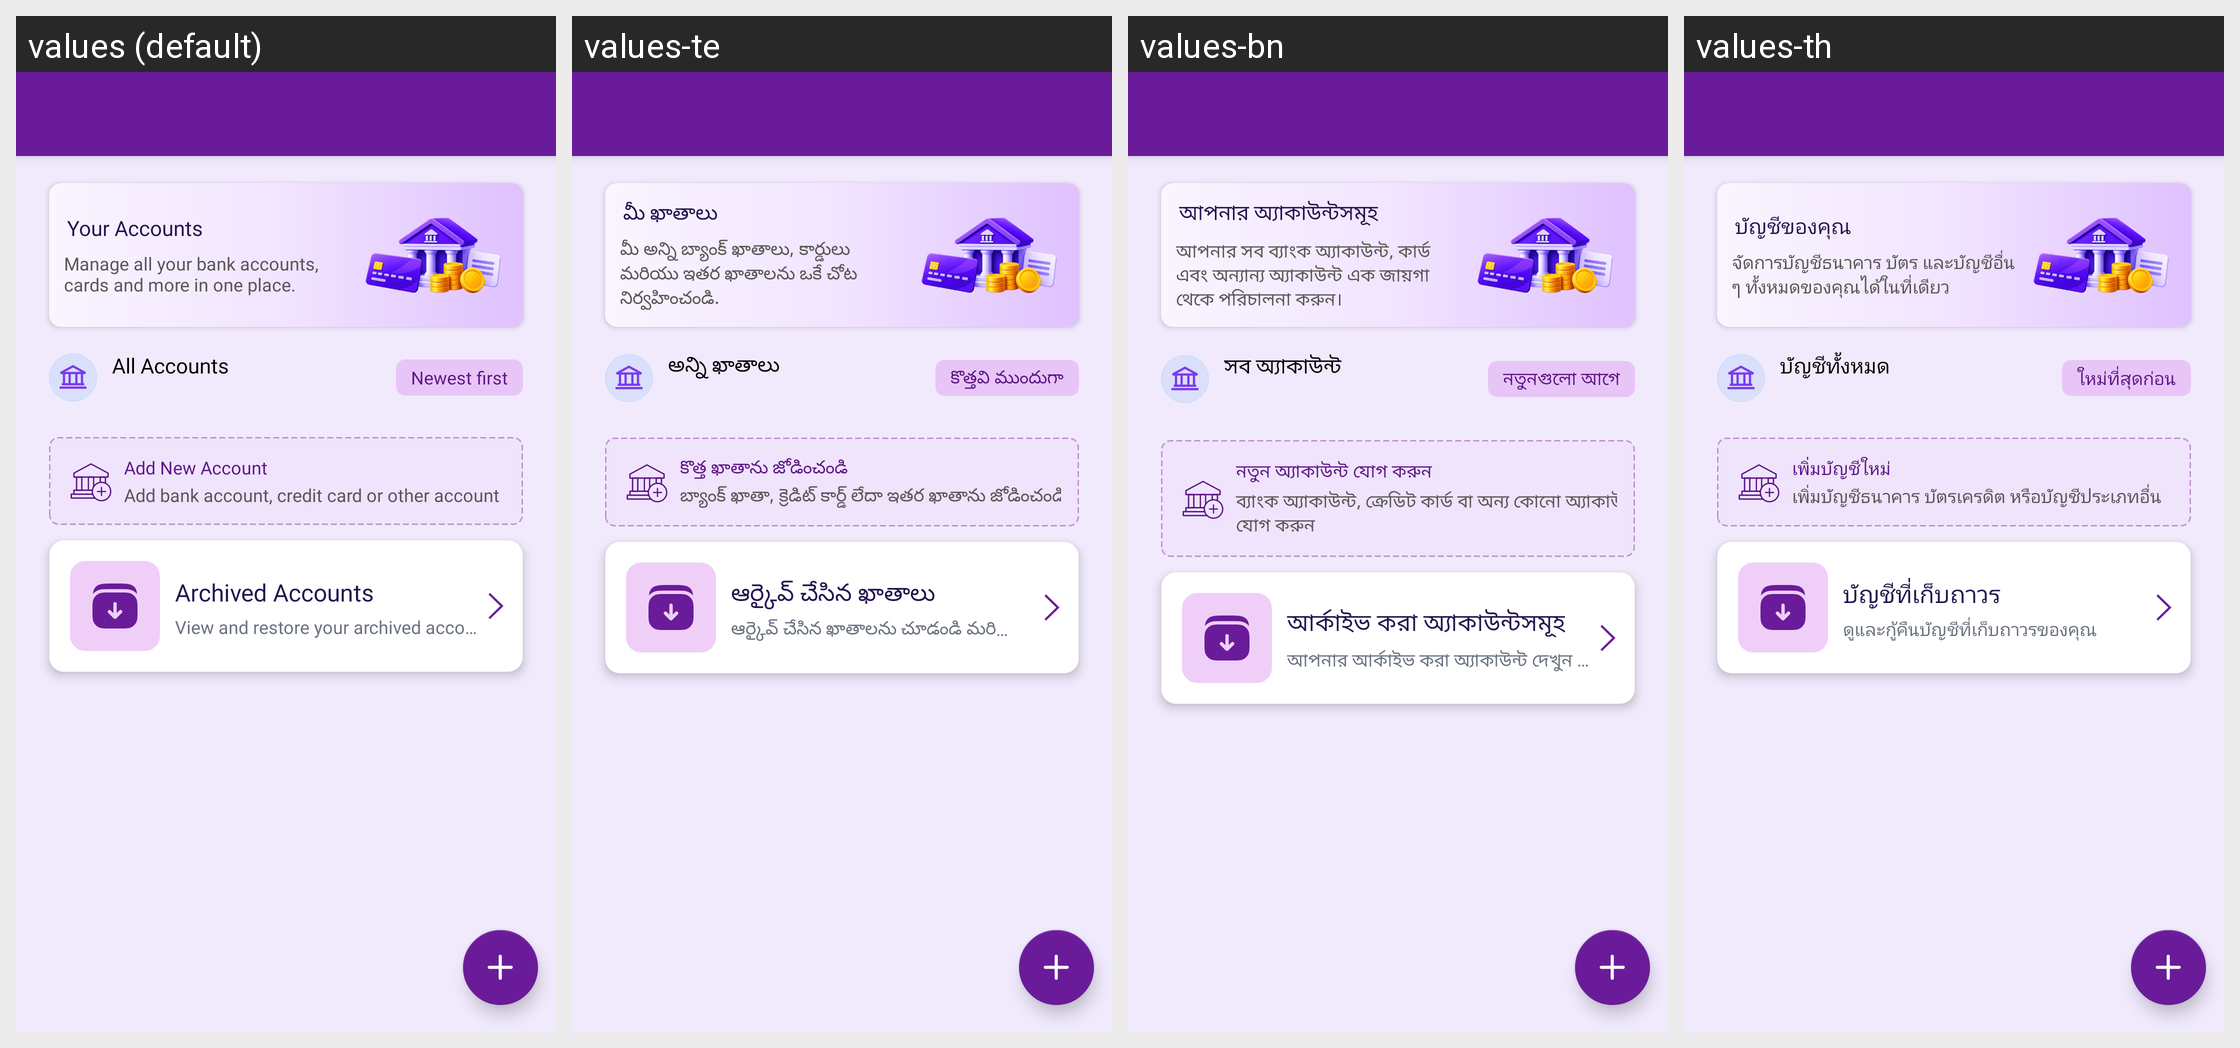

Strings drawn on this Android screen and how each of the app's shown locales translates them:
Android screen res/layout/activity_manage_accounts.xml rendered under 4 locales, left to right: values (default), values-te, values-bn, values-th. Device: Nexus 5 (rendered at 1080×1920; each locale shown at half size, 540×960, under a caption strip naming it); theme Theme.MoneyTracker.
Other locales in the repository, not shown: values-ar, values-cs, values-de, values-el, values-es, values-fa, values-fr, values-hi, values-in, values-it, values-ja, values-kn, values-ko, values-ml, values-ms, values-pl, values-pt-rBR, values-ro, values-ru, values-ta-rIN, values-tr, values-uk, values-vi, values-zh-rCN, values-zh-rTW.
Strings drawn on this screen, with the default value and each locale's value (text and hints the layout hard-codes, and strings that could not be matched under every locale, appear in the picture but are not listed):

your_accounts
  values: Your Accounts
  values-te: మీ ఖాతాలు
  values-bn: আপনার অ্যাকাউন্টসমূহ
  values-th: บัญชีของคุณ

manage_account_desc
  values: Manage all your bank accounts, cards and more in one place.
  values-te: మీ అన్ని బ్యాంక్ ఖాతాలు, కార్డులు మరియు ఇతర ఖాతాలను ఒకే చోట నిర్వహించండి.
  values-bn: আপনার সব ব্যাংক অ্যাকাউন্ট, কার্ড এবং অন্যান্য অ্যাকাউন্ট এক জায়গা থেকে পরিচালনা করুন।
  values-th: จัดการบัญชีธนาคาร บัตร และบัญชีอื่น ๆ ทั้งหมดของคุณได้ในที่เดียว

all_accounts
  values: All Accounts
  values-te: అన్ని ఖాతాలు
  values-bn: সব অ্যাকাউন্ট
  values-th: บัญชีทั้งหมด

newest_first
  values: Newest first
  values-te: కొత్తవి ముందుగా
  values-bn: নতুনগুলো আগে
  values-th: ใหม่ที่สุดก่อน

add_new_account
  values: Add New Account
  values-te: కొత్త ఖాతాను జోడించండి
  values-bn: নতুন অ্যাকাউন্ট যোগ করুন
  values-th: เพิ่มบัญชีใหม่

add_account_desc
  values: Add bank account, credit card or other account
  values-te: బ్యాంక్ ఖాతా, క్రెడిట్ కార్డ్ లేదా ఇతర ఖాతాను జోడించండి
  values-bn: ব্যাংক অ্যাকাউন্ট, ক্রেডিট কার্ড বা অন্য কোনো অ্যাকাউন্ট যোগ করুন
  values-th: เพิ่มบัญชีธนาคาร บัตรเครดิต หรือบัญชีประเภทอื่น

archived_accounts
  values: Archived Accounts
  values-te: ఆర్కైవ్ చేసిన ఖాతాలు
  values-bn: আর্কাইভ করা অ্যাকাউন্টসমূহ
  values-th: บัญชีที่เก็บถาวร

archived_accounts_desc
  values: View and restore your archived accounts
  values-te: ఆర్కైవ్ చేసిన ఖాతాలను చూడండి మరియు పునరుద్ధరించండి
  values-bn: আপনার আর্কাইভ করা অ্যাকাউন্ট দেখুন এবং পুনরুদ্ধার করুন
  values-th: ดูและกู้คืนบัญชีที่เก็บถาวรของคุณ
